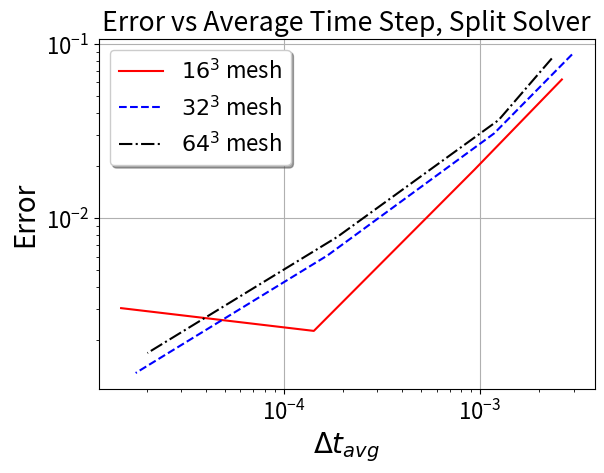
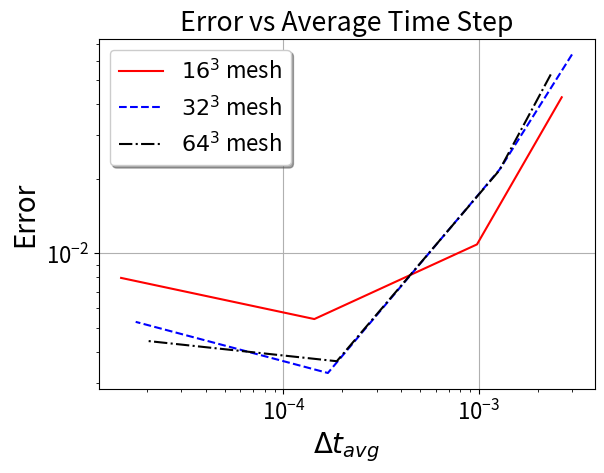
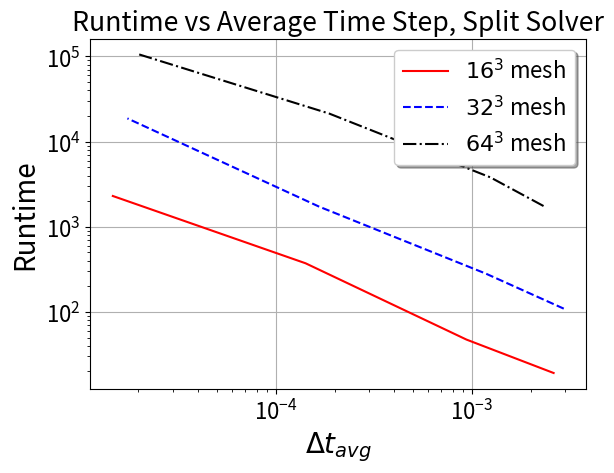
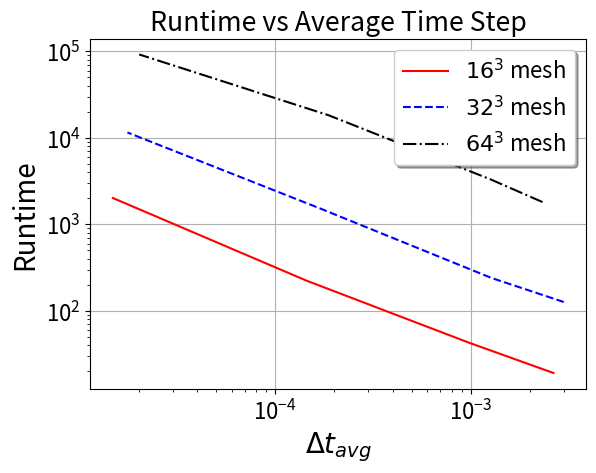
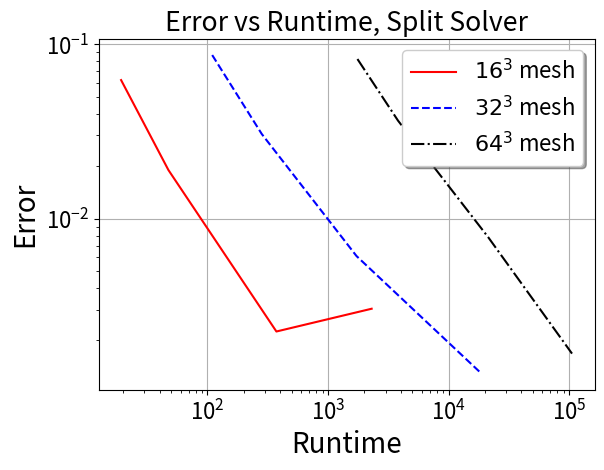
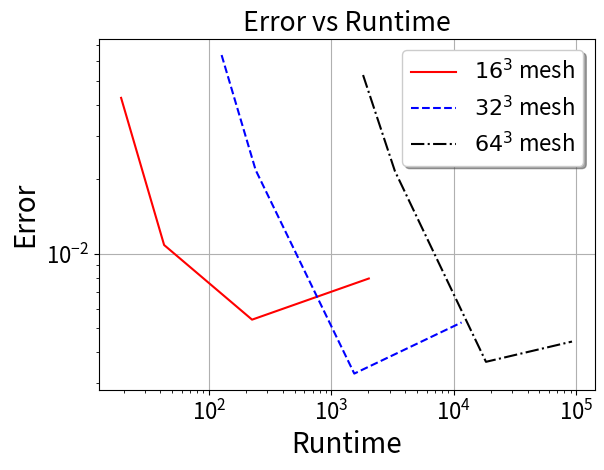

Reproduce these figures in Python, in order.
# matplotlib-based plotting script
# Daniel R. Reynolds, reynolds@smu.edu

# imports
from pylab import *
import numpy as np
import matplotlib

# update font size
matplotlib.rcParams.update({'font.size': 16})

# iliev test #1 results
#          Grid    Tol   Error      Nt      Wall      RH       HYPRE    Chem
# -------------------------------------------------------------------------
sp_res = np.array([ 
        [16,   1.0e-2,  0.06240,   383,     19.2,     14.7,    12.7,     1.5],
        [16,   1.0e-3,  0.01901,  1065,     47.4,     38.7,    30.3,     7.0],
        [16,   1.0e-4,  0.00225,  7035,    373.0,    330.4,   220.2,    98.9],
        [16,   1.0e-5,  0.00304, 67533,   2300.6,   1895.2,  1208.7,   600.6],
        [32,   1.0e-2,  0.08686,   340,    109.4,    101.0,    87.3,    11.1],
        [32,   1.0e-3,  0.03060,   848,    282.0,    267.3,   209.8,    50.8],
        [32,   1.0e-4,  0.00610,  5992,   1722.5,   1642.4,  1208.1,   388.0],
        [32,   1.0e-5,  0.00129, 56931,  18756.9,  17930.2, 11728.6,  5551.6],
        [64,   1.0e-2,  0.08240,   431,   1753.9,   1710.7,  1520.2,   154.9],
        [64,   1.0e-3,  0.03652,   804,   3806.1,   3732.3,  3011.9,   648.2],
        [64,   1.0e-4,  0.00780,  5335,  21383.5,  20915.0, 15997.3,  4439.9],
        [64,   1.0e-5,  0.00168, 49572, 105700.5, 102716.0, 73277.2, 26584.8] ] )
# -------------------------------------------------------------------------
ex_res = np.array([ 
        [16,   1.0e-2,  0.04274,   377,     19.1,     12.0,    11.6,     0.0],
        [16,   1.0e-3,  0.01086,  1023,     42.9,     29.7,    28.4,     0.0],
        [16,   1.0e-4,  0.00542,  6951,    224.4,    149.3,   141.5,     0.0],
        [16,   1.0e-5,  0.00795, 67703,   2018.1,   1212.5,  1125.5,     0.0],
        [32,   1.0e-2,  0.06367,   334,    126.5,    100.9,    98.0,     0.0],
        [32,   1.0e-3,  0.02183,   783,    240.0,    194.2,   188.0,     0.0],
        [32,   1.0e-4,  0.00328,  5927,   1535.3,   1231.3,  1183.5,     0.0],
        [32,   1.0e-5,  0.00528, 57017,  11553.8,   8697.9,  8172.3,     0.0],
        [64,   1.0e-2,  0.05286,   429,   1810.8,   1559.6,  1523.4,     0.0],
        [64,   1.0e-3,  0.02164,   786,   3293.4,   2856.1,  2784.9,     0.0],
        [64,   1.0e-4,  0.00366,  5334,  18284.7,  15680.4, 15207.8,     0.0],
        [64,   1.0e-5,  0.00442, 49646,  92276.7,  75851.6, 72896.0,     0.0] ] )
# -------------------------------------------------------------------------
grids = ('$16^3$ mesh','$32^3$ mesh','$64^3$ mesh')
ONE = ( 1.0, 1.0, 1.0, 1.0 )

# extract desired arrays from data
nx16_sp = sp_res[0:4,:]
nx32_sp = sp_res[4:8,:]
nx64_sp = sp_res[8:12,:]

nx16_ex = ex_res[0:4,:]
nx32_ex = ex_res[4:8,:]
nx64_ex = ex_res[8:12,:]


# plot error vs average time step size
fig = figure()
loglog(np.divide(ONE,nx16_sp[:,3]), nx16_sp[:,2], 'r-')
loglog(np.divide(ONE,nx32_sp[:,3]), nx32_sp[:,2], 'b--')
loglog(np.divide(ONE,nx64_sp[:,3]), nx64_sp[:,2], 'k-.')
xlabel('$\Delta t_{avg}$', fontsize=20)
ylabel('Error', fontsize=20)
title('Error vs Average Time Step, Split Solver')
legend(grids, loc='upper left', shadow=True)
#axis((1, 100, 1, 8))
grid()
fig.subplots_adjust(bottom=0.15)
savefig('i1-error_split.pdf')

fig = figure()
loglog(np.divide(ONE,nx16_ex[:,3]), nx16_ex[:,2], 'r-')
loglog(np.divide(ONE,nx32_ex[:,3]), nx32_ex[:,2], 'b--')
loglog(np.divide(ONE,nx64_ex[:,3]), nx64_ex[:,2], 'k-.')
xlabel('$\Delta t_{avg}$', fontsize=20)
ylabel('Error', fontsize=20)
title('Error vs Average Time Step')
legend(grids, loc='upper left', shadow=True)
#axis((1, 100, 1, 8))
grid()
fig.subplots_adjust(bottom=0.15)
savefig('i1-error_enzo.pdf')


# plot runtime vs average time step size
fig = figure()
loglog(np.divide(ONE,nx16_sp[:,3]), nx16_sp[:,4], 'r-')
loglog(np.divide(ONE,nx32_sp[:,3]), nx32_sp[:,4], 'b--')
loglog(np.divide(ONE,nx64_sp[:,3]), nx64_sp[:,4], 'k-.')
xlabel('$\Delta t_{avg}$', fontsize=20)
ylabel('Runtime', fontsize=20)
title('Runtime vs Average Time Step, Split Solver')
legend(grids, loc='upper right', shadow=True)
#axis((1, 100, 1, 8))
grid()
fig.subplots_adjust(bottom=0.15)
savefig('i1-runtime_split.pdf')

fig = figure()
loglog(np.divide(ONE,nx16_ex[:,3]), nx16_ex[:,4], 'r-')
loglog(np.divide(ONE,nx32_ex[:,3]), nx32_ex[:,4], 'b--')
loglog(np.divide(ONE,nx64_ex[:,3]), nx64_ex[:,4], 'k-.')
xlabel('$\Delta t_{avg}$', fontsize=20)
ylabel('Runtime', fontsize=20)
title('Runtime vs Average Time Step')
legend(grids, loc='upper right', shadow=True)
#axis((1, 100, 1, 8))
grid()
fig.subplots_adjust(bottom=0.15)
savefig('i1-runtime_enzo.pdf')


# plot error vs runtime
fig = figure()
loglog(nx16_sp[:,4], nx16_sp[:,2], 'r-')
loglog(nx32_sp[:,4], nx32_sp[:,2], 'b--')
loglog(nx64_sp[:,4], nx64_sp[:,2], 'k-.')
xlabel('Runtime', fontsize=20)
ylabel('Error', fontsize=20)
title('Error vs Runtime, Split Solver')
legend(grids, loc='upper right', shadow=True)
#axis((1, 100, 1, 8))
grid()
fig.subplots_adjust(bottom=0.15)
savefig('i1-efficiency_split.pdf')

fig = figure()
loglog(nx16_ex[:,4], nx16_ex[:,2], 'r-')
loglog(nx32_ex[:,4], nx32_ex[:,2], 'b--')
loglog(nx64_ex[:,4], nx64_ex[:,2], 'k-.')
xlabel('Runtime', fontsize=20)
ylabel('Error', fontsize=20)
title('Error vs Runtime')
legend(grids, loc='upper right', shadow=True)
#axis((1, 100, 1, 8))
grid()
fig.subplots_adjust(bottom=0.15)
savefig('i1-efficiency_enzo.pdf')


